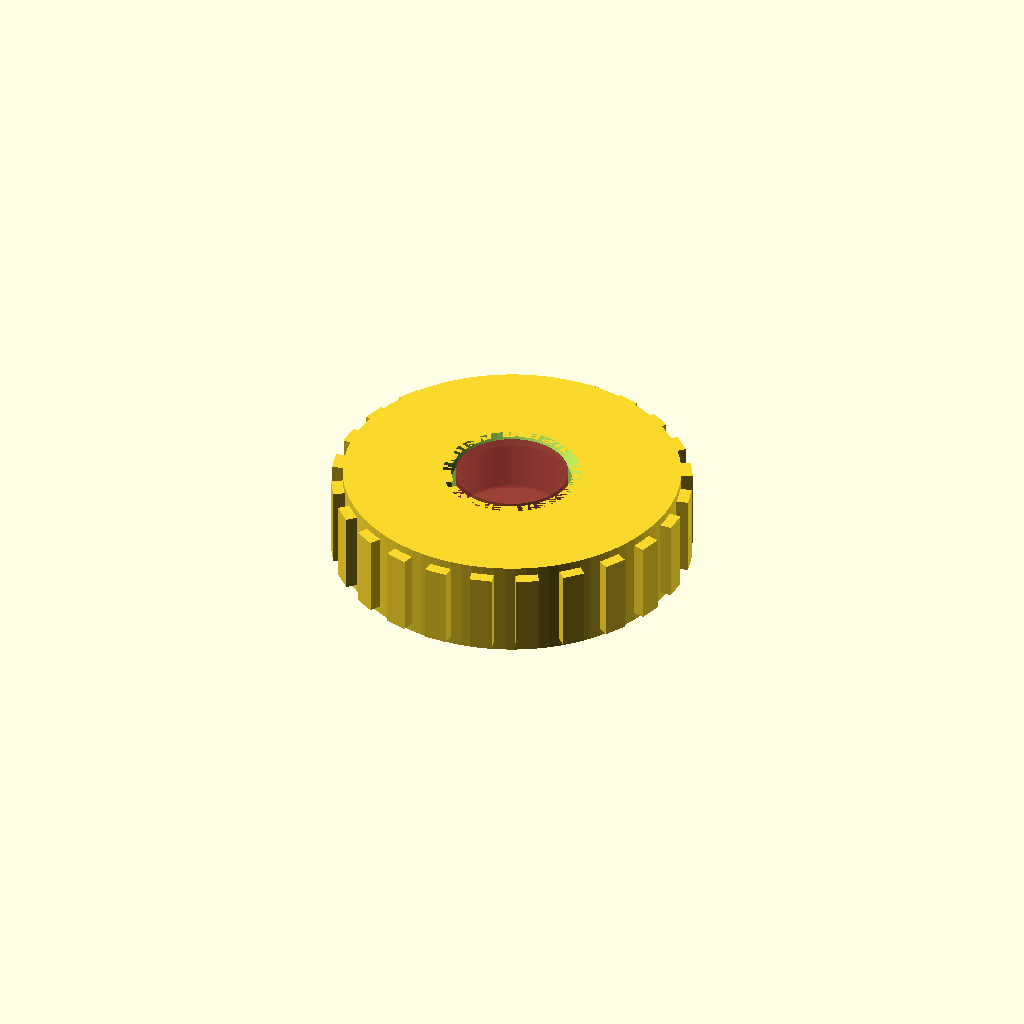
Cell 1: rendered with the file's own defaults.
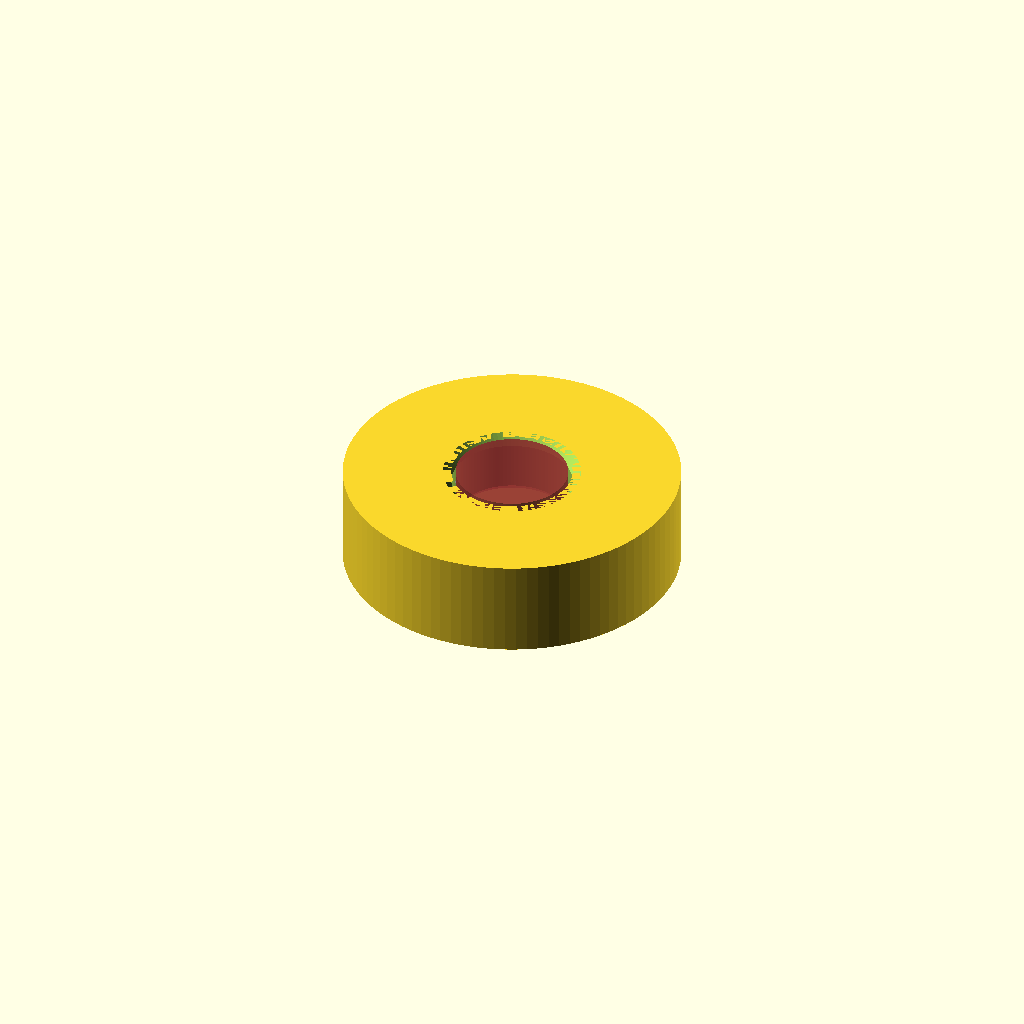
Cell 2: KNURL = false (everything else at default).
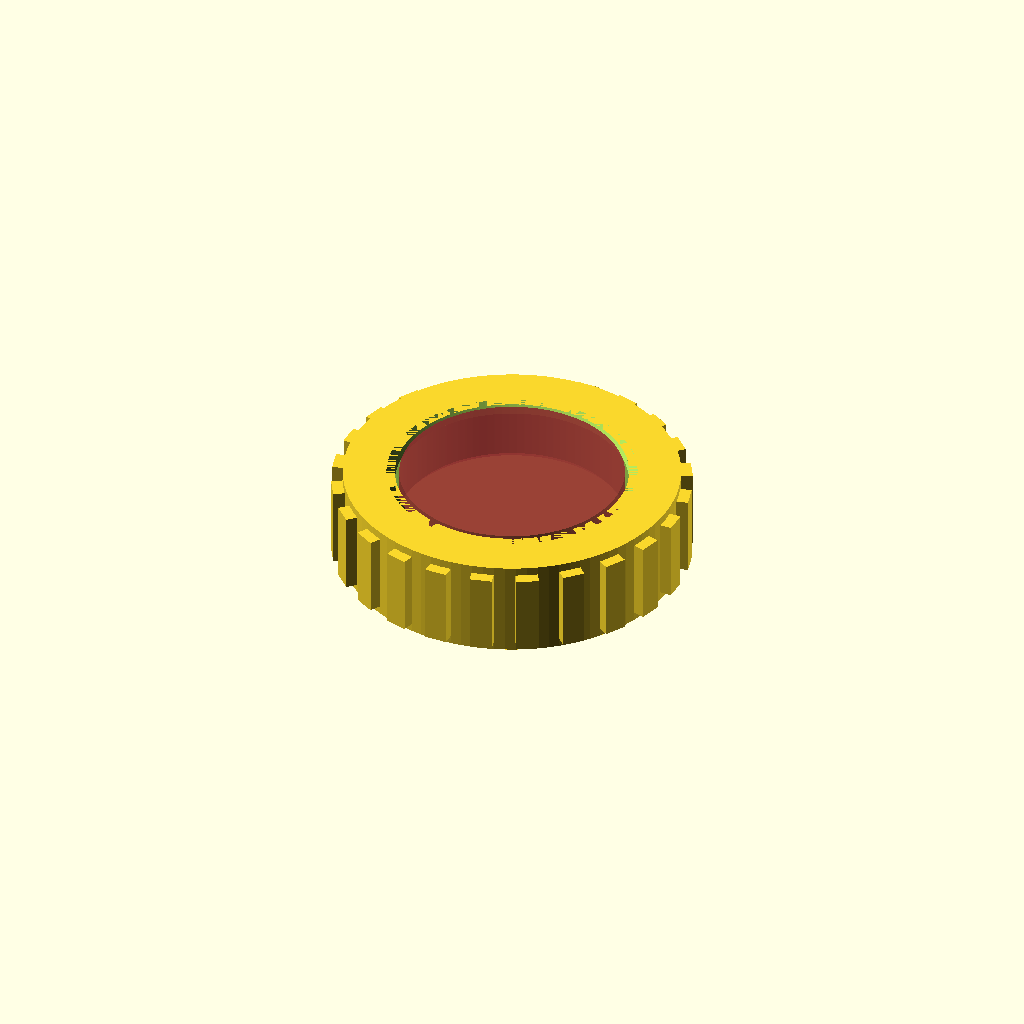
Cell 3 — MAGNET_D set to 8, the other parameters unchanged.
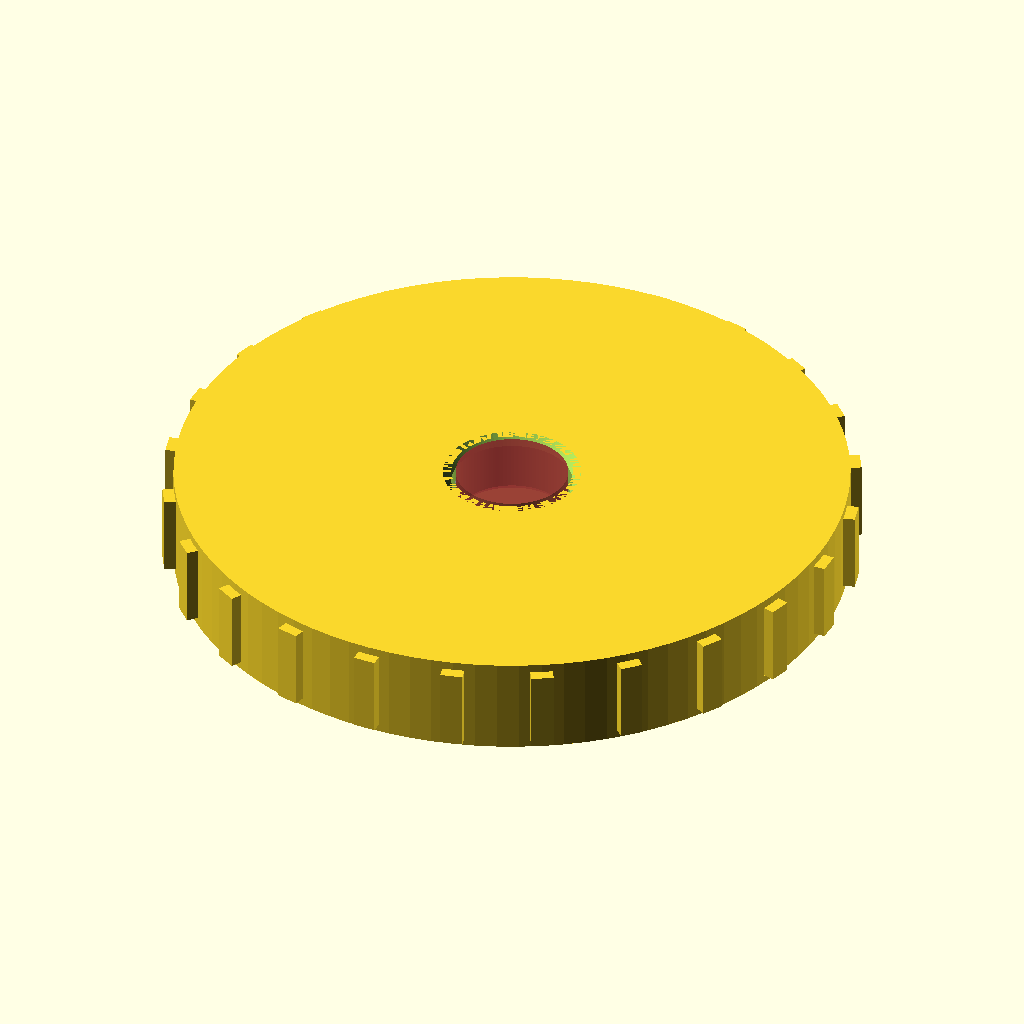
Cell 4: the same model with DISC_OD = 24.
All cells are drawn from one camera (rotation 55°, 0°, 25°, orthographic, colour scheme Cornfield), so only the parameter changes between them.
The OpenSCAD source (models/AS5600_bracket/magnet_adapter.scad):
// ============================================================================
//  Magnet Centering Adapter — Parametric (v1.0)
//  WRO Future Engineers 2026 • Team Faith
//
//  Problem: A magnet glued straight to a wheel face drifts off-center as the
//  glue creeps under vibration. If the magnet is off-center by >0.25mm, the
//  AS5600 reports non-linear angle (wobble in serial output during slow spin).
//
//  Solution: A small printed disc with a precision pocket for the magnet.
//  Glue the disc to the wheel center (or hex-hub end). Pocket walls keep
//  the magnet concentric forever.
//
//  PRINT SETTINGS:
//    Material: PETG or PLA (low load on this part)
//    Layer height: 0.12 mm (matters here — pocket must be precise)
//    Infill: 100% (small part, give it strength)
//    No supports.
//    Print 2 (one for each wheel).
// ============================================================================

/* [Diametric magnet — measure yours] */
MAGNET_D       = 4.0;   // our magnet: 4mm cylindrical diametric (datasheet nominal is 6mm)
MAGNET_T       = 2.0;   // magnet thickness
MAGNET_FIT     = 0.30;  // clearance added (0.10 = tight, 0.20 = loose-glue, 0.30 = drop-in for glue)

/* [Adapter disc] */
DISC_OD        = 12.0;  // overall outer diameter — fits over wheel center
DISC_T         = 3.5;   // total disc thickness
POCKET_DEPTH   = MAGNET_T + 0.2;  // pocket holds magnet flush + a touch deep

/* [Centering pilot (optional)] */
// If your HSP wheel has a 5mm hex hole or center pin, set this to 5.1 for a
// snug slip-fit that centers the adapter on the rotation axis automatically.
// Set to 0 to disable (flat-bottom adapter, glue-only).
PILOT_D        = 0;     // 5.1 for HSP 94182 hex-hub centering, 0 for glue-only
PILOT_DEPTH    = 2.0;

/* [Knurled grip ring (optional — improves glue bond surface area)] */
KNURL          = true;
KNURL_TEETH    = 24;
KNURL_DEPTH    = 0.4;

$fn = 96;

// ============================================================================
//  MAIN BODY
// ============================================================================
module adapter() {
    difference() {
        // Outer disc
        union() {
            cylinder(d=DISC_OD, h=DISC_T);
            if (KNURL) knurl_ring();
        }

        // Magnet pocket (top face)
        translate([0, 0, DISC_T - POCKET_DEPTH])
            cylinder(d=MAGNET_D + MAGNET_FIT, h=POCKET_DEPTH + 0.1);

        // Optional pilot hole (bottom face) for centering on hex hub
        if (PILOT_D > 0)
            translate([0, 0, -0.1])
                cylinder(d=PILOT_D, h=PILOT_DEPTH + 0.1);

        // Tiny chamfer on pocket entry — helps magnet drop in
        translate([0, 0, DISC_T - 0.4])
            cylinder(d1=MAGNET_D + MAGNET_FIT, d2=MAGNET_D + MAGNET_FIT + 0.6, h=0.4);
    }
}

module knurl_ring() {
    // Grip ridges must STRADDLE the disc OD: embedded ~0.6 mm into the body so
    // the union is a solid overlap (watertight), and protruding KNURL_DEPTH past
    // the OD as the actual grip texture. Teeth that merely touch the OD tangent
    // produce zero-width slivers → non-manifold edges that some slicers choke on.
    embed = 0.6;                                    // solid overlap into the disc
    width = embed + KNURL_DEPTH;                     // total radial extent of tooth
    cx    = DISC_OD/2 - embed/2 + KNURL_DEPTH/2;     // peak lands at OD/2 + KNURL_DEPTH
    for (i = [0:KNURL_TEETH-1]) {
        angle = i * 360 / KNURL_TEETH;
        rotate([0, 0, angle])
            translate([cx, 0, DISC_T/2])
            cube([width, 0.8, DISC_T - 0.6], center=true);
    }
}

// ============================================================================
//  PREVIEW with ghost magnet
// ============================================================================
SHOW_MAGNET = true;

module ghost_magnet() {
    color([0.6, 0.2, 0.2, 0.7])
        translate([0, 0, DISC_T - MAGNET_T])
        cylinder(d=MAGNET_D, h=MAGNET_T);
    // North/south marker (visual reminder — diametric, not axial)
    color([0.9, 0.9, 0.9])
        translate([0, 0, DISC_T - MAGNET_T/2])
        cube([MAGNET_D + 0.5, 0.3, 0.1], center=true);
}

// ============================================================================
adapter();
// $preview is true in F5/PNG preview, false during F6/STL render — so the ghost
// magnet is shown for visualization but NEVER baked into the exported STL.
if (SHOW_MAGNET && $preview) ghost_magnet();

// ============================================================================
//  USAGE
//  1. Print 2 adapters (one per rear wheel).
//  2. Drop magnet into pocket — should be snug. If too tight, reprint with
//     MAGNET_FIT = 0.20. If too loose, MAGNET_FIT = 0.10.
//  3. Verify magnet is DIAMETRICALLY magnetized: a steel paperclip should
//     attract to the SIDE of the magnet (not the face). If it attracts to
//     the face, you have an axial magnet — wrong type — replace it.
//  4. Glue adapter to wheel hub center with cyanoacrylate (super glue).
//     Press for 30 sec, cure 1 hour before driving.
//  5. With wheel mounted, spin by hand and watch AS5600 raw angle on serial:
//     should sweep 0..4095 smoothly. If it wobbles back-and-forth around
//     the true rotation, adapter is off-center — peel off and redo.
// ============================================================================
Customizer parameters (derived from the source; name, type, default, range or options):
MAGNET_D: number, default 4
MAGNET_T: number, default 2
MAGNET_FIT: number, default 0.3
DISC_OD: number, default 12
DISC_T: number, default 3.5
PILOT_D: number, default 0
PILOT_DEPTH: number, default 2
KNURL: bool, default true
KNURL_TEETH: number, default 24
KNURL_DEPTH: number, default 0.4
